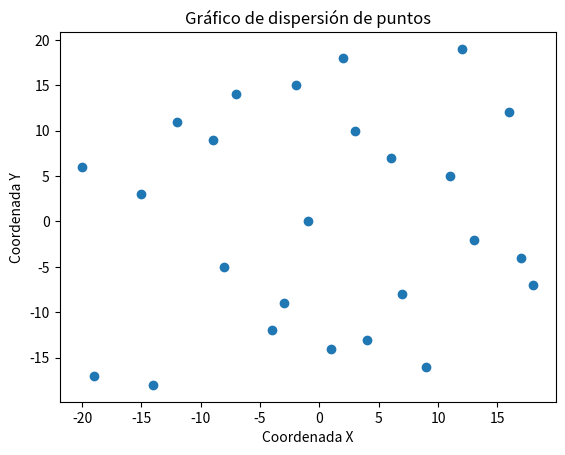

The matplotlib source for this figure:
import matplotlib.pyplot as plt

# Coordenadas de los puntos
coordenadas = [(-19, -17), (-15, 3), (-12, 11), (-8, -5), (-7, 14), (-3, -9), (-1, 0), (2, 18), (4, -13), (6, 7),
               (9, -16), (11, 5), (13, -2), (16, 12), (18, -7), (-20, 6), (-14, -18), (-9, 9), (-4, -12), (-2, 15),
               (1, -14), (3, 10), (7, -8), (12, 19), (17, -4)]

# Desempaquetar las coordenadas en listas separadas de x e y
x, y = zip(*coordenadas)

# Crear el gráfico de dispersión
plt.scatter(x, y)

# Etiquetas y título
plt.xlabel('Coordenada X')
plt.ylabel('Coordenada Y')
plt.title('Gráfico de dispersión de puntos')

# Mostrar el gráfico
plt.show()
